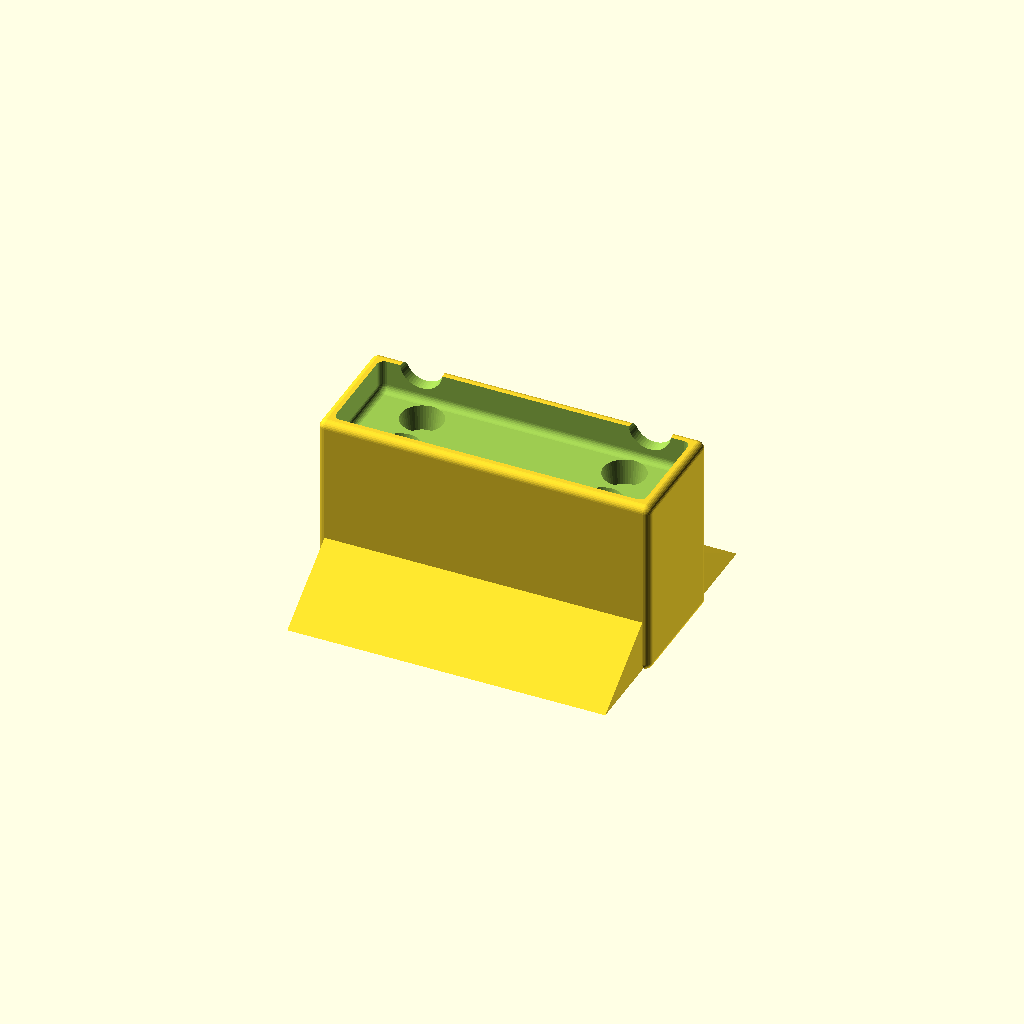
Cell 1: rendered with the file's own defaults.
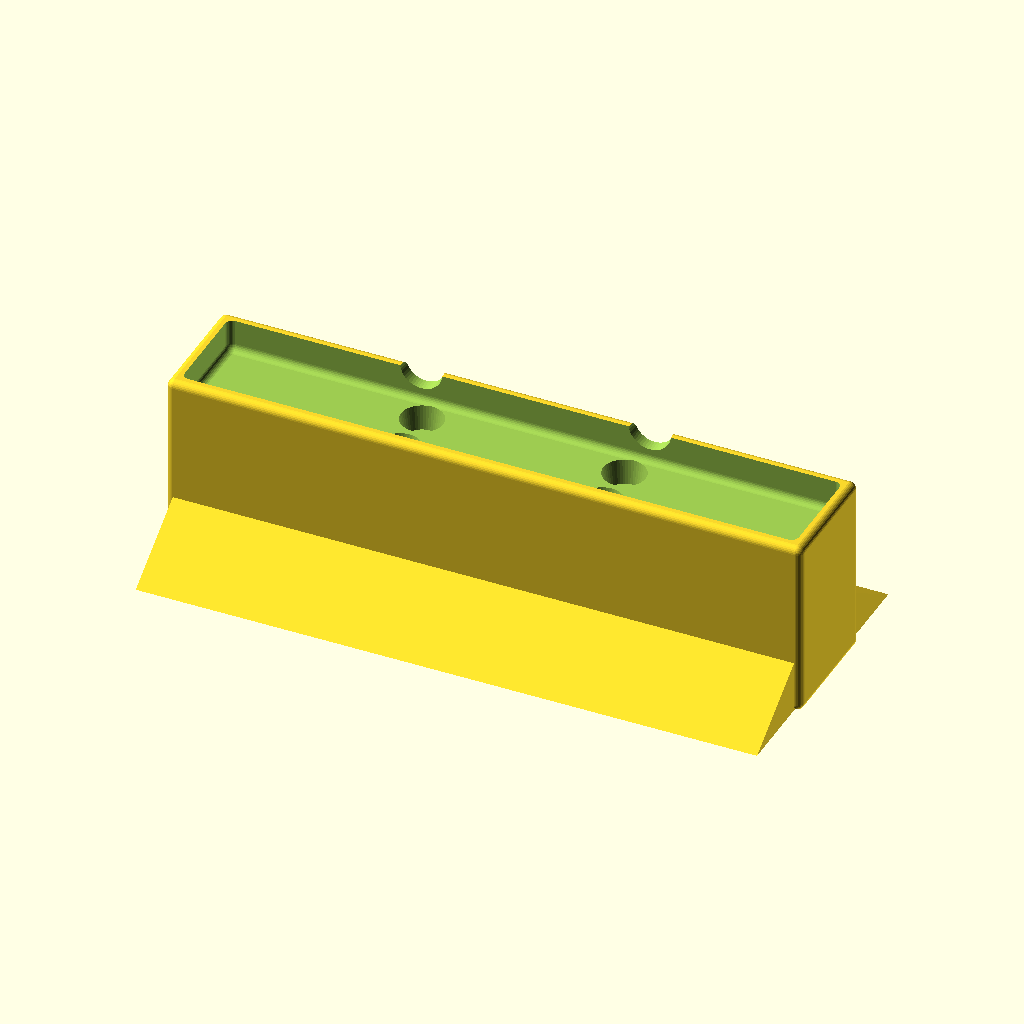
Cell 2: the same model with PANEL_WIDTH = 420.
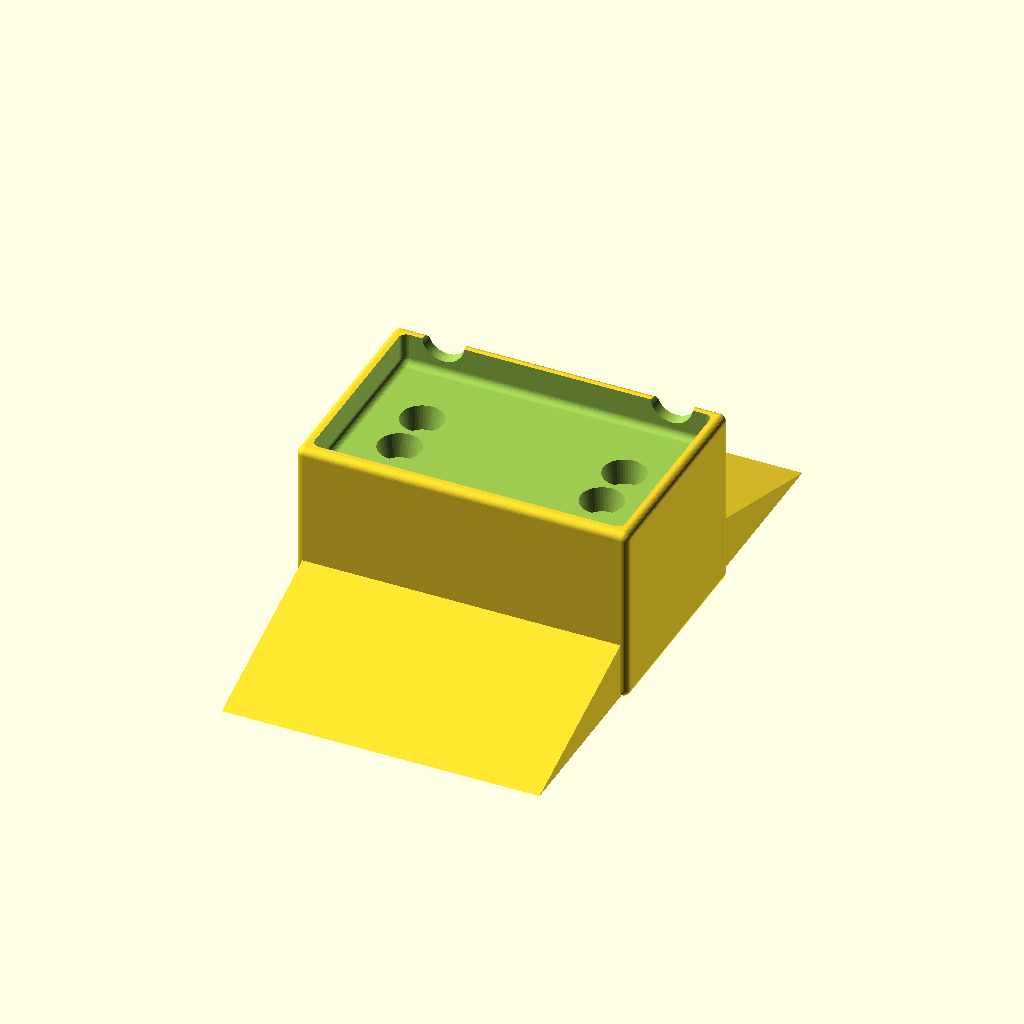
Cell 3: PANEL_DEPTH = 130 (everything else at default).
One fixed orthographic camera (rotation 55°, 0°, 25°; colour scheme Cornfield) for every cell.
OpenSCAD source file blueLightBlockLightPanel/blueLightBlockLightPanelStand.scad:
/**
 * @file blueLightBlockLightPanelStand.scad
 *
 * @version 1.0
 *
 * @author Calum Judd Anderson
 *
 * @brief Floor stand for the 'Blue Light Block Red Light Panel'.
 */

$fa = 0.01;
INTERFERENCE_FIT = 0.001;
SLIDE_FIT = 0.05;

PANEL_HEIGHT = 535.00;
PANEL_WIDTH  = 210.00;
PANEL_DEPTH  = 65.00;
PANEL_FEET_RADIUS_1 = 19.00/2;
PANEL_FEET_RADIUS_2 = 25.00/2;
PANEL_FEET_HEIGHT = 14.00;
PANEL_BACK_FEET_HEIGHT = 19.00;
BASE_STAND_HEIGHT = 85.00;

/**
 * @brief Blue light block panel base feet.
 */
module blueLightBlockPanelFeet(panelFeetHeight, panelFeetRadius1, panelFeetRadius2) {
    feetWidthSpacingApart = 33.50;
    feetLengthSpacingApart = 140.00;
    union () {
        /* Front Right Foot */
        translate([feetLengthSpacingApart/2, -feetWidthSpacingApart/2, 0])
            cylinder(panelFeetHeight, panelFeetRadius1, panelFeetRadius2, center=true);
        
        /* Back Right Foot */
        translate([feetLengthSpacingApart/2, feetWidthSpacingApart/2, 0])
            cylinder(panelFeetHeight, panelFeetRadius1, panelFeetRadius2, center=true);
        
        /* Front Left Foot */
        translate([-feetLengthSpacingApart/2, -feetWidthSpacingApart/2, 0])
            cylinder(panelFeetHeight, panelFeetRadius1, panelFeetRadius2, center=true);
        
        /* Back Left Foot */
        translate([-feetLengthSpacingApart/2, feetWidthSpacingApart/2, 0])
            cylinder(panelFeetHeight, panelFeetRadius1, panelFeetRadius2, center=true);
    }
}

/**
 * @brief Blue light block panel back feet.
 */
module blueLightBlockPanelBackFeet(panelFeetHeight, panelFeetRadius1, panelFeetRadius2) {
    feetWidthSpacingApart = 210.00 - (panelFeetRadius2 * 2) - 21.85;
    feetLengthSpacingApart = 535.00 - (panelFeetRadius2 * 2) - 12.85;
    union () {
        /* Front Right Foot */
        translate([feetLengthSpacingApart/2, -feetWidthSpacingApart/2, 0])
            cylinder(panelFeetHeight, panelFeetRadius1, panelFeetRadius2, center=true);
        
        /* Back Right Foot */
        translate([feetLengthSpacingApart/2, feetWidthSpacingApart/2, 0])
            cylinder(panelFeetHeight, panelFeetRadius1, panelFeetRadius2, center=true);
        
        /* Front Left Foot */
        translate([-feetLengthSpacingApart/2, -feetWidthSpacingApart/2, 0])
            cylinder(panelFeetHeight, panelFeetRadius1, panelFeetRadius2, center=true);
        
        /* Back Left Foot */
        translate([-feetLengthSpacingApart/2, feetWidthSpacingApart/2, 0])
            cylinder(panelFeetHeight, panelFeetRadius1, panelFeetRadius2, center=true);
    }
}


/**
 * @brief LEDs
*/
module blueLightBlockRedLeds(ledCoverSize) {
    numberOfLedsPerHeight = 24;
    numberOfLedsPerWidth = 5;
    ledCoverSpacing = 12.75;
    ledCoverHeightSpacing = 1.00;
    union() {
        for ( j = [0 : numberOfLedsPerHeight-1]) {
            ledHeightIndex = j * ledCoverSize * 2 + (j * ledCoverHeightSpacing);
            ledWidthOffset = j % 2 ? ledCoverSize : 0;
            translate([ledWidthOffset, ledHeightIndex, 0])
                union() {
                    for (i = [0: numberOfLedsPerWidth-1]) {
                        translate([(i * ledCoverSize * 2) + ledCoverSpacing * i, 0 , 0])
                            cylinder(10, ledCoverSize, ledCoverSize, center=true);
                    }
                }
        }
    }
}

/**
 * @brief Mock up of the blue light panel.
 */
module blueLightBlockPanel(panelHeight, panelWidth, panelDepth, panelFeetHeight, panelBackFeetHeight, panelFeetRadius1, panelFeetRadius2, renderLeds) {
    ledCoverSize = 19.50/2;
    ledDistanceFromBottom = 27.00;
    ledDistanceFromEdge = 22.00;

    powerSocketDepth = 10;
    powerSocketWidth = 50;
    powerSocketHeight = 50;
    powerSocketDistanceFromSide = 61.30;
    powerSocketDistanceFromBottom = 21.75;
    
    union() {
        difference() {
            color("white")
                cube([panelWidth, panelDepth, panelHeight], center=true);
            
            if (renderLeds)
                translate([(-(panelWidth)/2) + ledCoverSize + ledDistanceFromEdge, -panelDepth/2, -((panelHeight)/2) + ledCoverSize + ledDistanceFromBottom])
                    rotate([90, 0, 0])
                        color("red")
                            blueLightBlockRedLeds(ledCoverSize);
        }
        
        /* Bottom Feet */
        translate([0, 0, (-(panelHeight + panelFeetHeight)/2) + INTERFERENCE_FIT])
            blueLightBlockPanelFeet(panelFeetHeight, panelFeetRadius1, panelFeetRadius2);
        
        /* Back Feet */
        translate([0, ((panelDepth + panelBackFeetHeight)/2) + INTERFERENCE_FIT, 0])
            rotate([90, 90, 0])
                blueLightBlockPanelBackFeet(panelBackFeetHeight, panelFeetRadius1, panelFeetRadius2);
        
        /* Power Socket */
        
        translate([((panelWidth - powerSocketWidth)/2) - powerSocketDistanceFromSide, panelDepth/2, (-(panelHeight - powerSocketHeight)/2) + powerSocketDistanceFromBottom])
            cube([powerSocketWidth, powerSocketDepth, powerSocketHeight], center=true);
    }
            
}

module blueLightBlockPanelStand(panelHeight, panelWidth, panelDepth, panelFeetHeight, panelBackFeetHeight, panelFeetRadius1, panelFeetRadius2, baseStandHeight) {
    standWallThickness = 10.00;
    standWallHeight = 40.00 + baseStandHeight;
    panelGap = 5.00;
    
    union() {
        difference() {
            rounded_box(panelWidth + (standWallThickness * 2), panelDepth + (standWallThickness * 2), standWallHeight, 5);
            translate([0, 0, ((panelHeight + standWallHeight - panelGap)/2) - 20])
                rounded_box(panelWidth + panelGap, panelDepth + panelGap, panelHeight, 5);
            translate([0, 0, ((panelHeight + standWallHeight)/2) - 20])
                blueLightBlockPanel(panelHeight, panelWidth, panelDepth, panelFeetHeight + panelGap, panelBackFeetHeight + panelGap, panelFeetRadius1 + panelGap/2, panelFeetRadius2 + panelGap/2, false);
        }
        
        /* Base Stand */
        translate([((-standWallThickness-panelWidth)/2), (panelDepth/2), (panelGap-baseStandHeight)/2  -baseStandHeight/4])
            rotate([90, 0, 90])
                right_triangle(panelDepth, baseStandHeight/2, panelWidth + standWallThickness);
        
        /* Base Stand */
        translate([((standWallThickness+panelWidth)/2), -(panelDepth/2), (panelGap-baseStandHeight)/2  -baseStandHeight/4])
            rotate([90, 0, -90])
                right_triangle(panelDepth, baseStandHeight/2, panelWidth + standWallThickness);
    }
}

module rounded_box(x, y, z, r) {
    hull() {
        for(i=[-1,1]) for(j=[-1,1]) for(k=[-1,1])
            translate([i*(x/2-r), j*(y/2-r), k*(z/2-r)])
                sphere(r=r, $fn=30);
    }
}

module right_triangle(base, height, thickness) {
    linear_extrude(height = thickness) {
        polygon(points=[[0,0],[base,0],[0,height]]);
    }
}

//translate([0, 0, (PANEL_HEIGHT + BASE_STAND_HEIGHT)/2])
//    blueLightBlockPanel(PANEL_HEIGHT, PANEL_WIDTH, PANEL_DEPTH, PANEL_FEET_HEIGHT, PANEL_BACK_FEET_HEIGHT,  PANEL_FEET_RADIUS_1, PANEL_FEET_RADIUS_2, true);
blueLightBlockPanelStand(PANEL_HEIGHT, PANEL_WIDTH, PANEL_DEPTH, PANEL_FEET_HEIGHT, PANEL_BACK_FEET_HEIGHT, PANEL_FEET_RADIUS_1, PANEL_FEET_RADIUS_2, BASE_STAND_HEIGHT);
Customizer parameters (derived from the source; name, type, default, range or options):
INTERFERENCE_FIT: number, default 0.001
SLIDE_FIT: number, default 0.05
PANEL_HEIGHT: number, default 535
PANEL_WIDTH: number, default 210
PANEL_DEPTH: number, default 65
PANEL_FEET_HEIGHT: number, default 14
PANEL_BACK_FEET_HEIGHT: number, default 19
BASE_STAND_HEIGHT: number, default 85
